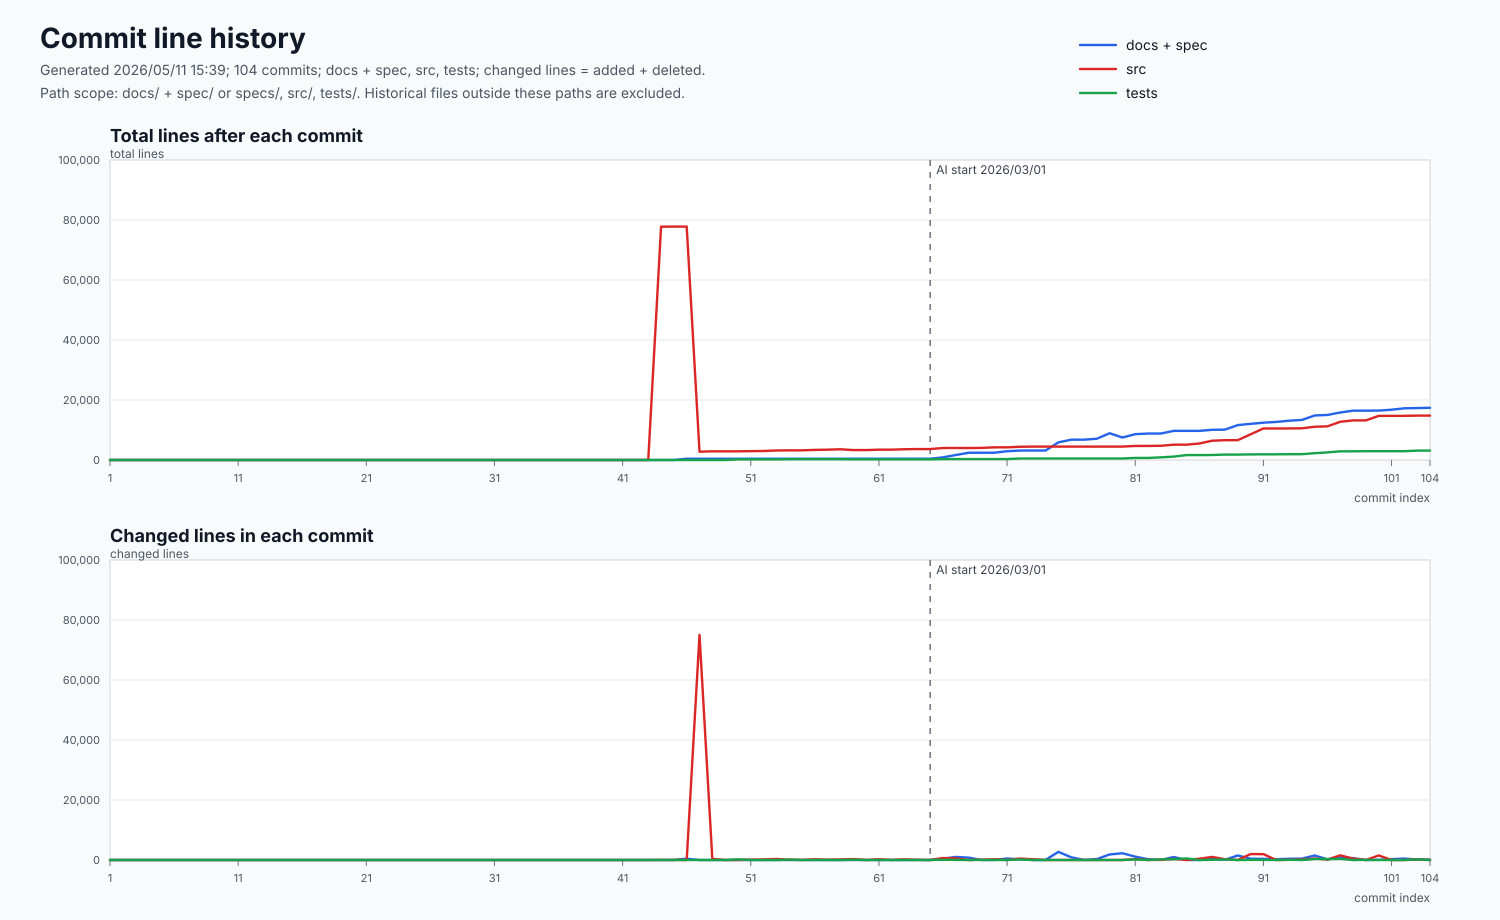

The data file committed next to this chart (first rows):
commit_index, committed_date, committed_at, short_sha, sha, parent_count, title, docs_spec_total_lines, docs_spec_changed_lines, src_total_lines, src_changed_lines, tests_total_lines, tests_changed_lines
1, 2023-12-04, 2023-12-04T01:07:41+08:00, d8f6948, d8f6948da69f78f01b20517adfcad7acbdcc6358, 0, Add .gitignore and .gitattributes., 0, 0, 0, 0, 0, 0
2, 2023-12-04, 2023-12-04T01:07:43+08:00, ea06300, ea06300090eca607fcc0ea22009d76a53158446b, 1, Add project files., 0, 0, 0, 0, 0, 0
3, 2023-12-04, 2023-12-04T02:09:55+08:00, 487ec61, 487ec61e4d9480b6e9ae140821d361569e336401, 1, fix, 0, 0, 0, 0, 0, 0
4, 2023-12-05, 2023-12-05T02:51:05+08:00, 2fecb6a, 2fecb6ac7dd562ba3fcbddf0e2067ee4f0b57e10, 1, round2, 0, 0, 0, 0, 0, 0
5, 2023-12-07, 2023-12-07T02:15:53+08:00, 728f35c, 728f35c3215d612d53405ac7d570f74389baca39, 1, add: event, 0, 0, 0, 0, 0, 0
6, 2023-12-07, 2023-12-07T02:21:10+08:00, d9a9497, d9a949737727912c15c59496e9863517fedb886f, 1, add: checkout message, 0, 0, 0, 0, 0, 0
7, 2023-12-07, 2023-12-07T16:42:57+08:00, ff5aa63, ff5aa6345dfd1bf9a7151f55a7a63478c48696f4, 1, add: waiting room demo, 0, 0, 0, 0, 0, 0
8, 2023-12-07, 2023-12-07T16:46:05+08:00, 3da367f, 3da367f09ef4ca6c4fcbd02ea82d16b96363f072, 1, clean code, 0, 0, 0, 0, 0, 0
9, 2023-12-08, 2023-12-08T01:22:52+08:00, 2be4b4a, 2be4b4ad6664fd69d60a1a5c947eff250bd71677, 1, final code for .net conf 2023, 0, 0, 0, 0, 0, 0
10, 2023-12-27, 2023-12-27T02:13:36+08:00, 166f527, 166f527cb0f659c71342e5a10e8a9e072bfe2347, 1, WIP - add api project, 0, 0, 0, 0, 0, 0
11, 2023-12-28, 2023-12-28T04:02:49+08:00, 75bb677, 75bb677dc39b5337afa54f64187523207bca3ecf, 1, WIP add: products, carts api controller …, 0, 0, 0, 0, 0, 0
12, 2023-12-29, 2023-12-29T02:57:03+08:00, c6ddfb2, c6ddfb24fdd7621799804a17c538dc7d09c0e249, 1, commit: api ready, 0, 0, 0, 0, 0, 0
13, 2024-01-01, 2024-01-01T14:02:58+08:00, 63d0af3, 63d0af3a42857bf37194f77323eb6629bf0ac122, 1, add: docker support add: publish setting…, 0, 0, 0, 0, 0, 0
14, 2024-01-07, 2024-01-07T20:07:49+08:00, 66ed58b, 66ed58b8bfa114dfaa9c8288ffed77ac5c210523, 1, v4 - add: access token - many changes, 0, 0, 0, 0, 0, 0
15, 2024-01-07, 2024-01-07T20:08:24+08:00, 29fda60, 29fda60175de0611b0d4ca7f7c975331b446ff2a, 1, version: 4.0.1 prompt: change prompt, 0, 0, 0, 0, 0, 0
16, 2024-01-08, 2024-01-08T01:14:27+08:00, a62118e, a62118e1b3d0605c62c2c2032ae858345bcf0890, 1, v4.1.0 - /api/carts: estimate support re…, 0, 0, 0, 0, 0, 0
17, 2024-01-08, 2024-01-08T02:37:58+08:00, 4f3c83d, 4f3c83d8c8e4eb5e63cb82ffffcffddc5dd58bee, 1, update prompt, 0, 0, 0, 0, 0, 0
18, 2024-01-15, 2024-01-15T03:00:26+08:00, 85cd2f4, 85cd2f45b5dc4a79e085281e8119661998387179, 1, WIP, 0, 0, 0, 0, 0, 0
19, 2024-01-15, 2024-01-15T21:04:01+08:00, f478c29, f478c299fc081f03fd9e50a72a0fddf8b55da147, 1, WIP, 0, 0, 0, 0, 0, 0
20, 2024-01-16, 2024-01-16T02:44:04+08:00, 778acf4, 778acf453a812a0193345c7e810973f3da5f1c7a, 1, WIP, 0, 0, 0, 0, 0, 0
21, 2024-01-17, 2024-01-17T01:26:11+08:00, de5d8c8, de5d8c80a11fa930ed84e6294b78bc7a6d054eb4, 1, - change: http script - change: products…, 0, 0, 0, 0, 0, 0
22, 2024-01-17, 2024-01-17T02:56:41+08:00, f18a312, f18a31201a0b1846853f376d5a735849c5493627, 1, - 拆分 signin form / process authorize req…, 0, 0, 0, 0, 0, 0
23, 2024-01-17, 2024-01-17T18:26:12+08:00, 5a2fac2, 5a2fac2a9f8ee91e8b1224187ffa4036bbbca6b4, 1, fix: 修正目前是忽略密碼，但是 Member.Login() 沒有密碼會登入…, 0, 0, 0, 0, 0, 0
24, 2024-01-18, 2024-01-18T02:12:08+08:00, c8e0182, c8e01824512f0d56c874bab7a7e84de95522d02f, 1, clean code, move files, 0, 0, 0, 0, 0, 0
25, 2024-02-08, 2024-02-08T03:59:12+08:00, 561248b, 561248bdd7e7a21dd77b78cf4aa0493b533372bf, 1, fix: discount estimate bug, 0, 0, 0, 0, 0, 0
26, 2024-02-08, 2024-02-08T03:59:34+08:00, 281eeef, 281eeef3b8f465799d2af5ce965d65332412de87, 1, add: console ui application demo, 0, 0, 0, 0, 0, 0
27, 2024-02-08, 2024-02-08T11:39:23+08:00, ab3cb14, ab3cb140d30eda5278cc5f02642912a03a296e2f, 1, release: console-ui 1.0, 0, 0, 0, 0, 0, 0
28, 2024-02-08, 2024-02-08T12:52:36+08:00, 2b05151, 2b0515141a55433d3fb04929526d8c07dc8bb1c1, 1, refec: seperate to partial class, 0, 0, 0, 0, 0, 0
29, 2024-02-09, 2024-02-09T00:42:03+08:00, 96f364d, 96f364d0d17a9c35f727df71a94ba29f73de35a6, 1, release: copilot v1, 0, 0, 0, 0, 0, 0
30, 2024-02-09, 2024-02-09T15:15:10+08:00, c1b108a, c1b108a42d90c4c913f4d0836ab1332206a28e38, 1, WIP, 0, 0, 0, 0, 0, 0
31, 2024-02-09, 2024-02-09T15:21:43+08:00, bcf040a, bcf040a1055cd3fb6ee0af8c67e54fcf40bad4b5, 1, clean code, 0, 0, 0, 0, 0, 0
32, 2024-02-09, 2024-02-09T15:53:21+08:00, 9a7e80b, 9a7e80b28daff53c0c21749bd6667867bbdef4f1, 1, done, 0, 0, 0, 0, 0, 0
33, 2024-02-09, 2024-02-09T17:04:44+08:00, 848cde7, 848cde7659784e4d70d23b7342d4859839e20d4e, 1, release, 0, 0, 0, 0, 0, 0
34, 2024-02-09, 2024-02-09T22:55:30+08:00, 9fe4dd0, 9fe4dd02fa9896f7ee9d9eb4a5c0c0ca70bf4ffb, 1, release, 0, 0, 0, 0, 0, 0
35, 2024-02-11, 2024-02-11T18:32:49+08:00, 2e774dc, 2e774dc14e1affa63f047628e67cf03672cc197c, 1, release v1.0 - for article, 0, 0, 0, 0, 0, 0
36, 2024-02-16, 2024-02-16T22:32:11+08:00, 8138243, 8138243cf4474b0f3d5d4691c00b7a6375484b5d, 1, add console trace fix message, 0, 0, 0, 0, 0, 0
37, 2024-02-16, 2024-02-16T22:34:07+08:00, d84fa62, d84fa62d5b15dbc86262cca87ed27baf1324904f, 1, fix, 0, 0, 0, 0, 0, 0
38, 2024-02-16, 2024-02-16T22:37:42+08:00, 2b9226a, 2b9226a64166f3ccea923ae2b32e149493c7c0fe, 2, fix, 0, 0, 0, 0, 0, 0
39, 2024-02-18, 2024-02-18T01:09:11+08:00, 0e9f0ef, 0e9f0ef3acbcdec68b561712076a44239b7e9f5d, 1, add: feature toggle, 0, 0, 0, 0, 0, 0
40, 2024-06-26, 2024-06-26T22:55:44+08:00, 03a0e73, 03a0e73bc027bb1cba8874204a2919be0fea7918, 1, changes (5.0.0 -> 5.2.0), 0, 0, 0, 0, 0, 0
41, 2024-06-30, 2024-06-30T02:05:42+08:00, 64a9683, 64a9683024b674fd4475939b13f443f5b2f8cbf4, 2, Merge branch 'devopsdays2024', 0, 0, 0, 0, 0, 0
42, 2024-07-01, 2024-07-01T02:06:33+08:00, beb0bf8, beb0bf8ba4db8752319b98614ab257c3fe7180f2, 1, - change model deployment to GPT4o - fix…, 0, 0, 0, 0, 0, 0
43, 2025-07-23, 2025-07-23T22:54:28+08:00, 0652ad1, 0652ad1d7ca4cf170523dd59e3169ada1e39f849, 1, Update .gitignore, Dockerfile, and READM…, 0, 0, 0, 0, 0, 0
44, 2025-10-20, 2025-10-20T13:37:51+08:00, 32501c5, 32501c5e482491e32b830130ba3665e5a3225c61, 1, folder structure refactory, 0, 0, 77776, 33, 0, 0
45, 2025-10-20, 2025-10-20T14:06:04+08:00, f324b42, f324b42ef35dac4c7a99377edbb8781e20f8cb81, 1, 目標：整合 OAuth 認證機制並建立容器化建置流程, 0, 0, 77798, 22, 0, 0
46, 2025-10-28, 2025-10-28T23:17:44+08:00, fa63240, fa6324062ef6d72c8eab1002f8e3d9df43dce5a6, 1, add oauth2 documents, 423, 423, 77798, 0, 0, 0
47, 2025-10-28, 2025-10-28T23:49:10+08:00, c7e8690, c7e86900b7b5225d23ba94eadf66d313780c74fc, 1, clean up solutions, 423, 0, 2766, 75032, 0, 0
48, 2025-11-01, 2025-11-01T14:56:21+08:00, c74d9c6, c74d9c681bb16012fc3a9f473d46f9c9dcb88746, 1, LiteDB 核心儲存遷移, 423, 0, 2894, 366, 0, 0
49, 2025-11-01, 2025-11-01T14:56:31+08:00, 4d41ef3, 4d41ef348cd4c460e229f6db9a69332bc37e2c03, 1, 新增 Git 提交訊息生成指導文件, 423, 0, 2894, 0, 0, 0
50, 2025-11-01, 2025-11-01T15:14:47+08:00, ac5450d, ac5450d2ef1954416279577e5a196543f2bd9fa6, 1, 新增 Core LiteDB 持久化基本測試, 423, 0, 2894, 0, 192, 192
51, 2025-11-01, 2025-11-01T15:47:22+08:00, a67da58, a67da58d6313406941ae2d010df9d081f7d47a7f, 1, LiteDB 整合 API 與 Console, 423, 0, 2946, 110, 192, 0
52, 2025-11-01, 2025-11-01T15:47:45+08:00, 11bd1df, 11bd1dfafcf7c0011ddb88b2c2edbd48568f423c, 1, LiteDB 整合下游專案調整, 423, 0, 3008, 178, 192, 0
53, 2025-11-01, 2025-11-01T18:59:34+08:00, 451e284, 451e284c4238a0f930467dd36b4d39765424ad89, 1, feat: 引入 ShopDatabaseContext 取代 LiteDbCo…, 423, 0, 3171, 349, 192, 0
54, 2025-11-01, 2025-11-01T19:32:42+08:00, 7ee611b, 7ee611b320e551c858849878030780639a78b0da, 1, refactor: 引入 ShopDatabase.Create 並淘汰靜態 C…, 423, 0, 3221, 64, 266, 134
55, 2025-11-02, 2025-11-02T01:00:25+08:00, c60d37f, c60d37f9ebb084c97c22ea98793e4917256b9b43, 1, feat(core): 開放 ShopDatabase 供跨專案使用, 423, 0, 3224, 25, 266, 0
56, 2025-11-02, 2025-11-02T01:01:03+08:00, 6c53052, 6c530528ce767c38004bb201ec6b4fd8496de2ba, 1, feat(console): 改用 ShopDatabase 流程取代舊版靜態 …, 423, 0, 3369, 227, 266, 0
57, 2025-11-02, 2025-11-02T01:30:50+08:00, fd36e15, fd36e155a8fef3503842aecb1955655a14ab14df, 1, feat(console): 調整 Azure OpenAI 環境載入流程, 423, 0, 3444, 87, 266, 0
58, 2025-11-02, 2025-11-02T01:43:27+08:00, 61ea2f5, 61ea2f554c237844a01e9e278074c716400bc81b, 1, refactor(api): 改用 ShopDatabase 取代舊版靜態 AP…, 423, 0, 3574, 176, 266, 0
59, 2025-11-02, 2025-11-02T03:34:20+08:00, cc7daff, cc7daff112b59629b1839c9e7f518049ffaf49ab, 1, 重構 Core 專案移除 ShopDatabase.Current 靜態依賴, 423, 0, 3305, 295, 220, 90
60, 2025-11-02, 2025-11-02T04:16:14+08:00, 398de72, 398de728452420acd1c1f61841132e01555bb947, 1, 重構 Core 與 Tests: 移除 ShopDatabase.Current…, 423, 0, 3305, 0, 218, 2
... 44 more rows
